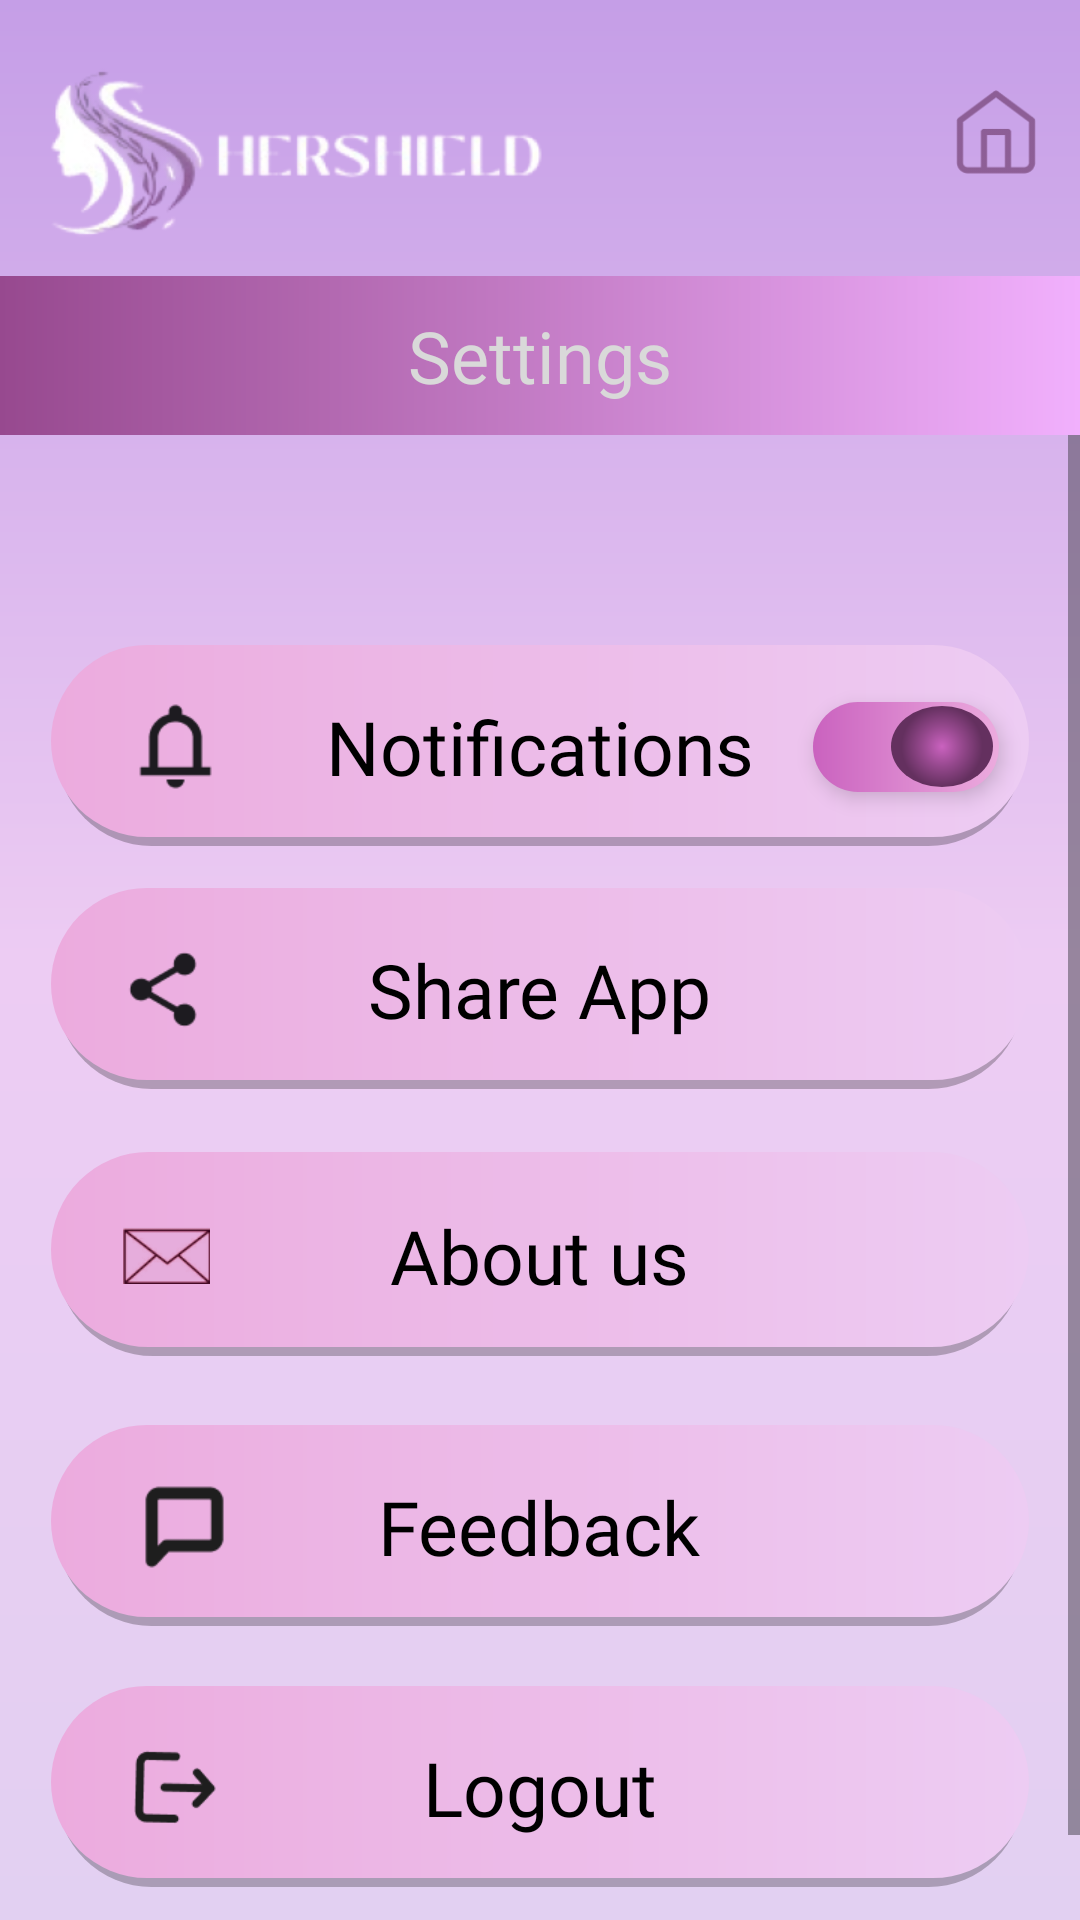

Reconstruct the res/layout file that produces this screen, plus the resources it refers to.
<!-- AndroidManifest.xml: application theme Theme.HerShield -->
<!-- res/layout/activity_setting.xml -->
<?xml version="1.0" encoding="utf-8"?>
<androidx.constraintlayout.widget.ConstraintLayout xmlns:android="http://schemas.android.com/apk/res/android"
    xmlns:app="http://schemas.android.com/apk/res-auto"
    android:layout_width="match_parent"
    android:layout_height="match_parent"
    android:background="@drawable/main_bg_gradient">

    <ImageView
        android:id="@+id/iv_logo"
        android:layout_width="179dp"
        android:layout_height="101dp"
        android:layout_marginStart="10dp"
        android:src="@drawable/top_image"
        app:layout_constraintStart_toStartOf="parent"
        app:layout_constraintTop_toTopOf="parent" />

    <ImageView
        android:id="@+id/settings_icon_top"
        android:layout_width="32dp"
        android:layout_height="32dp"
        android:layout_marginTop="28dp"
        android:layout_marginEnd="12dp"
        android:alpha="0.6"
        android:src="@drawable/ic_home_outline"
        app:layout_constraintEnd_toEndOf="parent"
        app:layout_constraintTop_toTopOf="parent"
        app:tint="@color/deep_purple" />

    <View
        android:id="@+id/header_bar"
        android:layout_width="match_parent"
        android:layout_height="53dp"
        android:layout_marginTop="92dp"
        android:background="@drawable/line_gradient"
        app:layout_constraintTop_toTopOf="parent" />

    <TextView
        android:layout_width="match_parent"
        android:layout_height="wrap_content"
        android:fontFamily="@font/kaushan_script"
        android:gravity="center"
        android:text="Settings"
        android:textColor="#D9D9D9"
        android:textSize="24sp"
        app:layout_constraintBottom_toBottomOf="@id/header_bar"
        app:layout_constraintTop_toTopOf="@id/header_bar" />

    <ScrollView
        android:layout_width="match_parent"
        android:layout_height="0dp"
        android:fillViewport="true"
        app:layout_constraintBottom_toBottomOf="parent"
        app:layout_constraintTop_toBottomOf="@id/header_bar">

        <LinearLayout
            android:layout_width="match_parent"
            android:layout_height="wrap_content"
            android:orientation="vertical"
            android:paddingHorizontal="17dp"
            android:paddingTop="70dp"
            android:paddingBottom="40dp">

            <RelativeLayout
                android:id="@+id/item_notifications"
                android:layout_width="match_parent"
                android:layout_height="68dp"
                android:layout_marginBottom="13dp"
                android:background="@drawable/btn_gradient_shadow">

                <ImageView
                    android:id="@+id/icon_notif"
                    android:layout_width="35dp"
                    android:layout_height="33dp"
                    android:layout_centerVertical="true"
                    android:layout_marginStart="24dp"
                    android:src="@drawable/ic_notifications"
                    app:tint="#1D1B20" />

                <TextView
                    android:layout_width="wrap_content"
                    android:layout_height="wrap_content"
                    android:layout_centerInParent="true"
                    android:fontFamily="@font/kaushan_script"
                    android:text="Notifications"
                    android:textColor="@android:color/black"
                    android:textSize="25sp" />

                <FrameLayout
                    android:id="@+id/switch_notifications"
                    android:layout_width="62dp"
                    android:layout_height="30dp"
                    android:layout_alignParentEnd="true"
                    android:layout_centerVertical="true"
                    android:layout_marginEnd="10dp"
                    android:background="@drawable/switch_track_custom"
                    android:elevation="4dp">

                    <View
                        android:id="@+id/switch_thumb"
                        android:layout_width="34dp"
                        android:layout_height="27dp"
                        android:layout_gravity="center_vertical|end"
                        android:layout_marginEnd="2dp"
                        android:background="@drawable/switch_thumb_custom" />

                </FrameLayout>
            </RelativeLayout>

            <RelativeLayout
                android:id="@+id/item_share"
                android:layout_width="match_parent"
                android:layout_height="68dp"
                android:layout_marginBottom="20dp"
                android:background="@drawable/btn_gradient_shadow">

                <ImageView
                    android:layout_width="29dp"
                    android:layout_height="29dp"
                    android:layout_centerVertical="true"
                    android:layout_marginStart="24dp"
                    android:src="@drawable/ic_share"
                    app:tint="#1D1B20" />

                <TextView
                    android:layout_width="wrap_content"
                    android:layout_height="wrap_content"
                    android:layout_centerInParent="true"
                    android:fontFamily="@font/kaushan_script"
                    android:text="Share App"
                    android:textColor="@android:color/black"
                    android:textSize="25sp" />
            </RelativeLayout>

            <RelativeLayout
                android:id="@+id/item_about"
                android:layout_width="match_parent"
                android:layout_height="69dp"
                android:layout_marginBottom="22dp"
                android:background="@drawable/btn_gradient_shadow">

                <ImageView
                    android:layout_width="29dp"
                    android:layout_height="29dp"
                    android:layout_centerVertical="true"
                    android:layout_marginStart="24dp"
                    android:src="@drawable/ic_about_us"
                    />

                <TextView
                    android:layout_width="wrap_content"
                    android:layout_height="wrap_content"
                    android:layout_centerInParent="true"
                    android:fontFamily="@font/kaushan_script"
                    android:text="About us"
                    android:textColor="@android:color/black"
                    android:textSize="25sp" />
            </RelativeLayout>

            <RelativeLayout
                android:id="@+id/item_feedback"
                android:layout_width="match_parent"
                android:layout_height="68dp"
                android:layout_marginBottom="19dp"
                android:background="@drawable/btn_gradient_shadow">

                <ImageView
                    android:layout_width="29dp"
                    android:layout_height="30dp"
                    android:layout_centerVertical="true"
                    android:layout_marginStart="30dp"
                    android:src="@drawable/ic_feedback"
                    app:tint="#1E1E1E" />

                <TextView
                    android:layout_width="wrap_content"
                    android:layout_height="wrap_content"
                    android:layout_centerInParent="true"
                    android:fontFamily="@font/kaushan_script"
                    android:text="Feedback"
                    android:textColor="@android:color/black"
                    android:textSize="25sp" />
            </RelativeLayout>

            <RelativeLayout
                android:id="@+id/item_logout"
                android:layout_width="match_parent"
                android:layout_height="68dp"
                android:background="@drawable/btn_gradient_shadow">

                <ImageView
                    android:layout_width="35dp"
                    android:layout_height="32dp"
                    android:layout_centerVertical="true"
                    android:layout_marginStart="24dp"
                    android:src="@drawable/ic_logout"
                    app:tint="#1E1E1E" />

                <TextView
                    android:layout_width="wrap_content"
                    android:layout_height="wrap_content"
                    android:layout_centerInParent="true"
                    android:fontFamily="@font/kaushan_script"
                    android:text="Logout"
                    android:textColor="@android:color/black"
                    android:textSize="25sp" />
            </RelativeLayout>

        </LinearLayout>
    </ScrollView>

</androidx.constraintlayout.widget.ConstraintLayout>
<!-- resources referenced by this layout -->
<resources>
  <color name="deep_purple">#64305F</color>
  <!-- drawable btn_gradient_shadow (drawable) -->
  <?xml version="1.0" encoding="utf-8"?>
  <layer-list xmlns:android="http://schemas.android.com/apk/res/android">
      <item
          android:left="2dp"
          android:top="4dp"
          android:right="2dp"
          android:bottom="1dp">
          <shape android:shape="rectangle">
              <solid android:color="#40000000" />
              <corners android:radius="100dp" />
          </shape>
      </item>
  
      <item
          android:left="0dp"
          android:top="0dp"
          android:right="0dp"
          android:bottom="4dp">
          <shape android:shape="rectangle">
              <gradient
                  android:startColor="#ECABDE"
                  android:endColor="#EDCCF3"
                  android:angle="0" />
              <corners android:radius="100dp" />
          </shape>
      </item>
  </layer-list>
  <!-- drawable ic_about_us: png bitmap (drawable, 2715 bytes) -->
  <!-- drawable ic_feedback: png bitmap (drawable, 463 bytes) -->
  <!-- drawable ic_home_outline: png bitmap (drawable, 1255 bytes) -->
  <!-- drawable ic_logout: png bitmap (drawable, 874 bytes) -->
  <!-- drawable ic_notifications: png bitmap (drawable, 631 bytes) -->
  <!-- drawable ic_share: png bitmap (drawable, 718 bytes) -->
  <!-- drawable line_gradient (drawable) -->
  <shape xmlns:android="http://schemas.android.com/apk/res/android">
      <gradient
          android:angle="0"
          android:startColor="#97498F"
          android:endColor="#F1B0FD" />
  </shape>
  <!-- drawable main_bg_gradient (drawable) -->
  <shape xmlns:android="http://schemas.android.com/apk/res/android">
      <gradient
          android:angle="270"
          android:endColor="#E2D0F2"
          android:centerColor="#EDCCF3"
          android:startColor="#C59EE7" />
  </shape>
  <!-- drawable switch_thumb_custom (drawable) -->
  <?xml version="1.0" encoding="utf-8"?>
  <shape xmlns:android="http://schemas.android.com/apk/res/android"
      android:shape="oval">
      <gradient
          android:type="radial"
          android:gradientRadius="50%p"
          android:centerX="50%"
          android:centerY="50%"
          android:startColor="#CA62BF"
          android:centerColor="#95488D"
          android:endColor="#64305F" />
  </shape>
  <!-- drawable switch_track_custom (drawable) -->
  <?xml version="1.0" encoding="utf-8"?>
  <shape xmlns:android="http://schemas.android.com/apk/res/android">
      <gradient
          android:startColor="#CA62BF"
          android:endColor="#ECABDE"
          android:angle="0"
          android:type="linear" />
      <corners android:radius="100dp" />
  </shape>
  <!-- drawable top_image: png bitmap (drawable, 33666 bytes) -->
  <style name="Theme.HerShield" parent="Base.Theme.HerShield" />
  <style name="Base.Theme.HerShield" parent="Theme.Material3.DayNight.NoActionBar">
          
          
      </style>
</resources>
